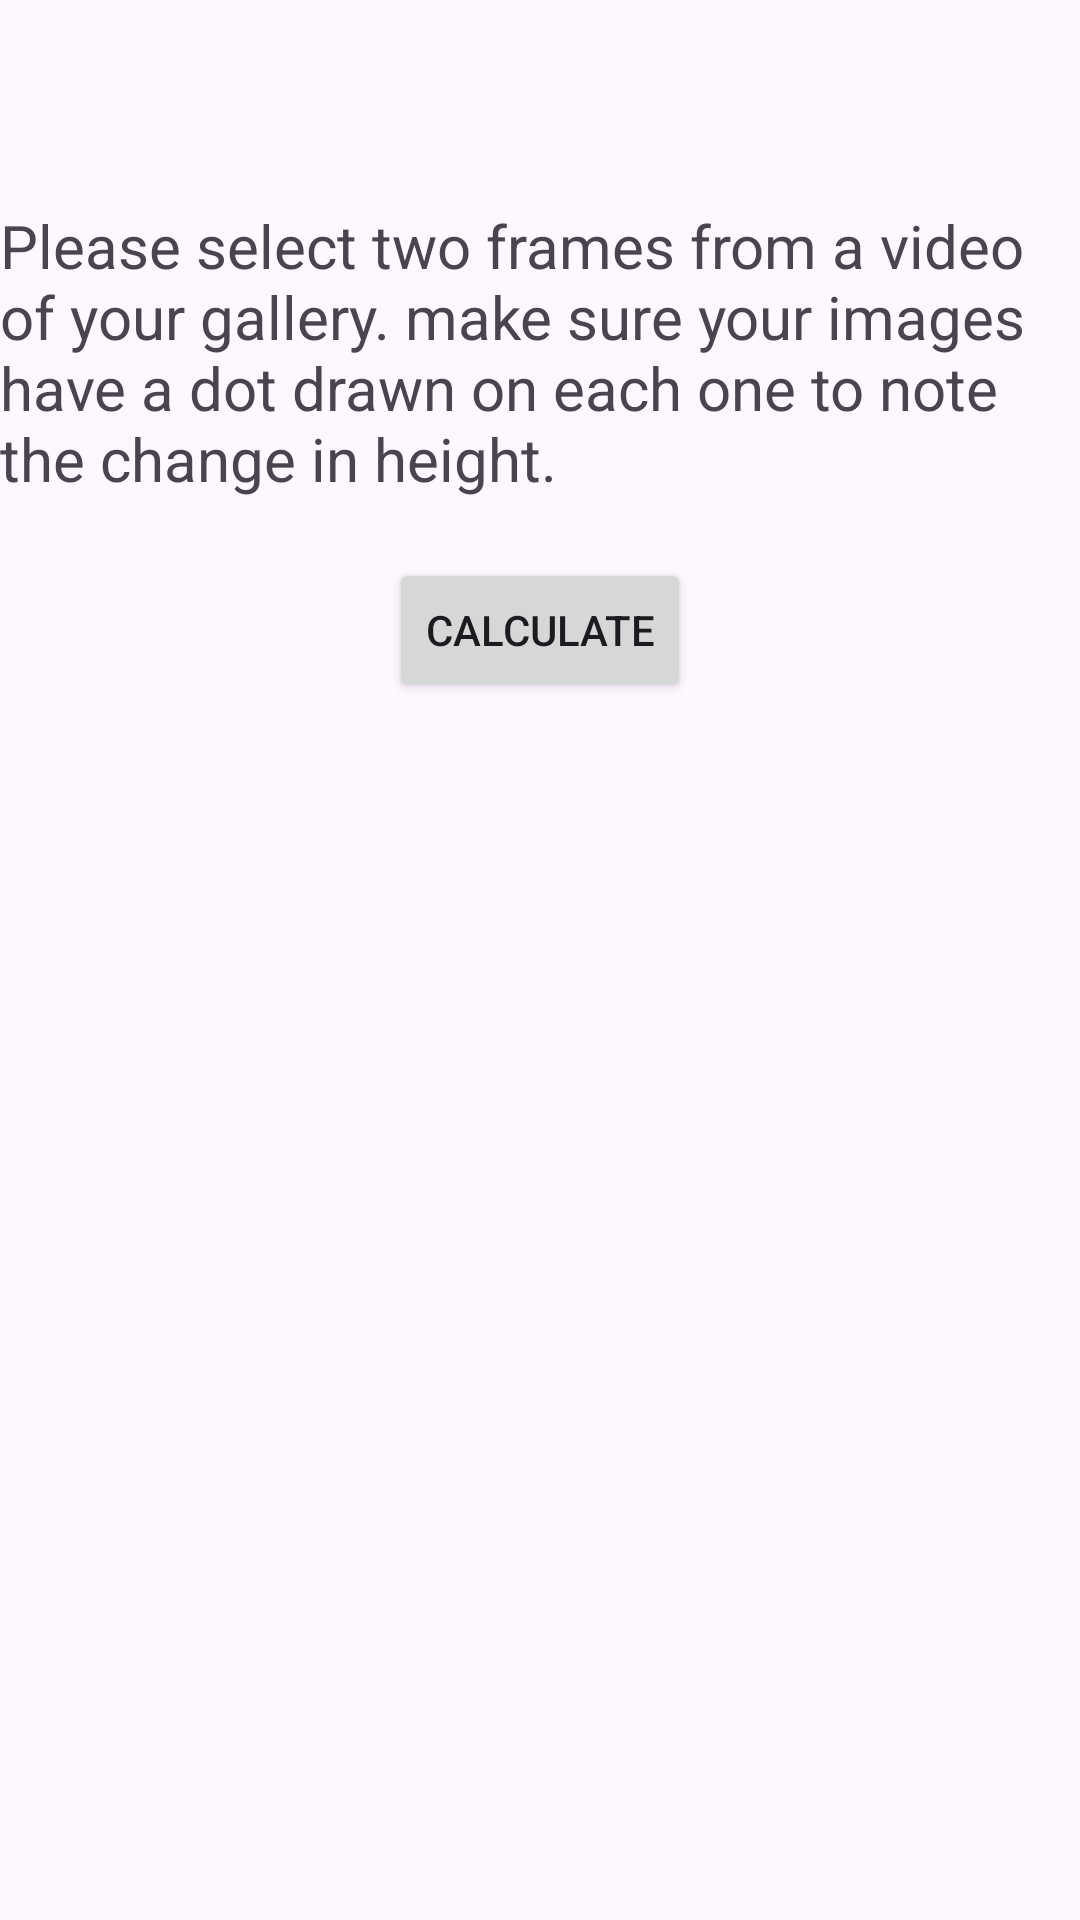

Android layout source for this screen:
<!-- AndroidManifest.xml: application theme Theme.PunchPowerCalculator -->
<!-- res/layout/activity_image_picker.xml -->
<?xml version="1.0" encoding="utf-8"?>
<androidx.constraintlayout.widget.ConstraintLayout xmlns:android="http://schemas.android.com/apk/res/android"
    xmlns:app="http://schemas.android.com/apk/res-auto"
    xmlns:tools="http://schemas.android.com/tools"
    android:layout_width="match_parent"
    android:layout_height="match_parent">

    <TextView
        android:id="@+id/textView"
        android:layout_width="wrap_content"
        android:layout_height="wrap_content"
        android:text="Please select two frames from a video of your gallery.
make sure your images have a dot drawn on each one to note the change in height."
        android:textSize="20dp"
        app:layout_constraintBottom_toBottomOf="parent"
        app:layout_constraintEnd_toEndOf="parent"
        app:layout_constraintHorizontal_bias="1.0"
        app:layout_constraintStart_toStartOf="parent"
        app:layout_constraintTop_toTopOf="parent"
        app:layout_constraintVertical_bias="0.126" />

    <ImageView
        android:id="@+id/imageView1"
        android:layout_width="175dp"
        android:layout_height="175dp"
        app:layout_constraintBottom_toBottomOf="parent"
        app:layout_constraintEnd_toEndOf="parent"
        app:layout_constraintHorizontal_bias="0.067"
        app:layout_constraintStart_toStartOf="parent"
        app:layout_constraintTop_toTopOf="parent"
        app:srcCompat="@drawable/rectagle_border" />

    <ImageView
        android:id="@+id/imageView2"
        android:layout_width="175dp"
        android:layout_height="175dp"
        app:layout_constraintBottom_toBottomOf="parent"
        app:layout_constraintEnd_toEndOf="parent"
        app:layout_constraintHorizontal_bias="0.932"
        app:layout_constraintStart_toStartOf="parent"
        app:layout_constraintTop_toTopOf="parent"
        app:srcCompat="@drawable/rectagle_border" />

    <Button
        android:id="@+id/button"
        android:layout_width="wrap_content"
        android:layout_height="wrap_content"
        android:text="calculate"
        app:layout_constraintBottom_toBottomOf="parent"
        app:layout_constraintEnd_toEndOf="parent"
        app:layout_constraintStart_toStartOf="parent"
        app:layout_constraintTop_toTopOf="parent"
        app:layout_constraintVertical_bias="0.314" />
</androidx.constraintlayout.widget.ConstraintLayout>
<!-- resources referenced by this layout -->
<resources>
  <style name="Theme.PunchPowerCalculator" parent="Base.Theme.PunchPowerCalculator" />
  <style name="Base.Theme.PunchPowerCalculator" parent="Theme.Material3.DayNight.NoActionBar">
          
          
      </style>
</resources>
